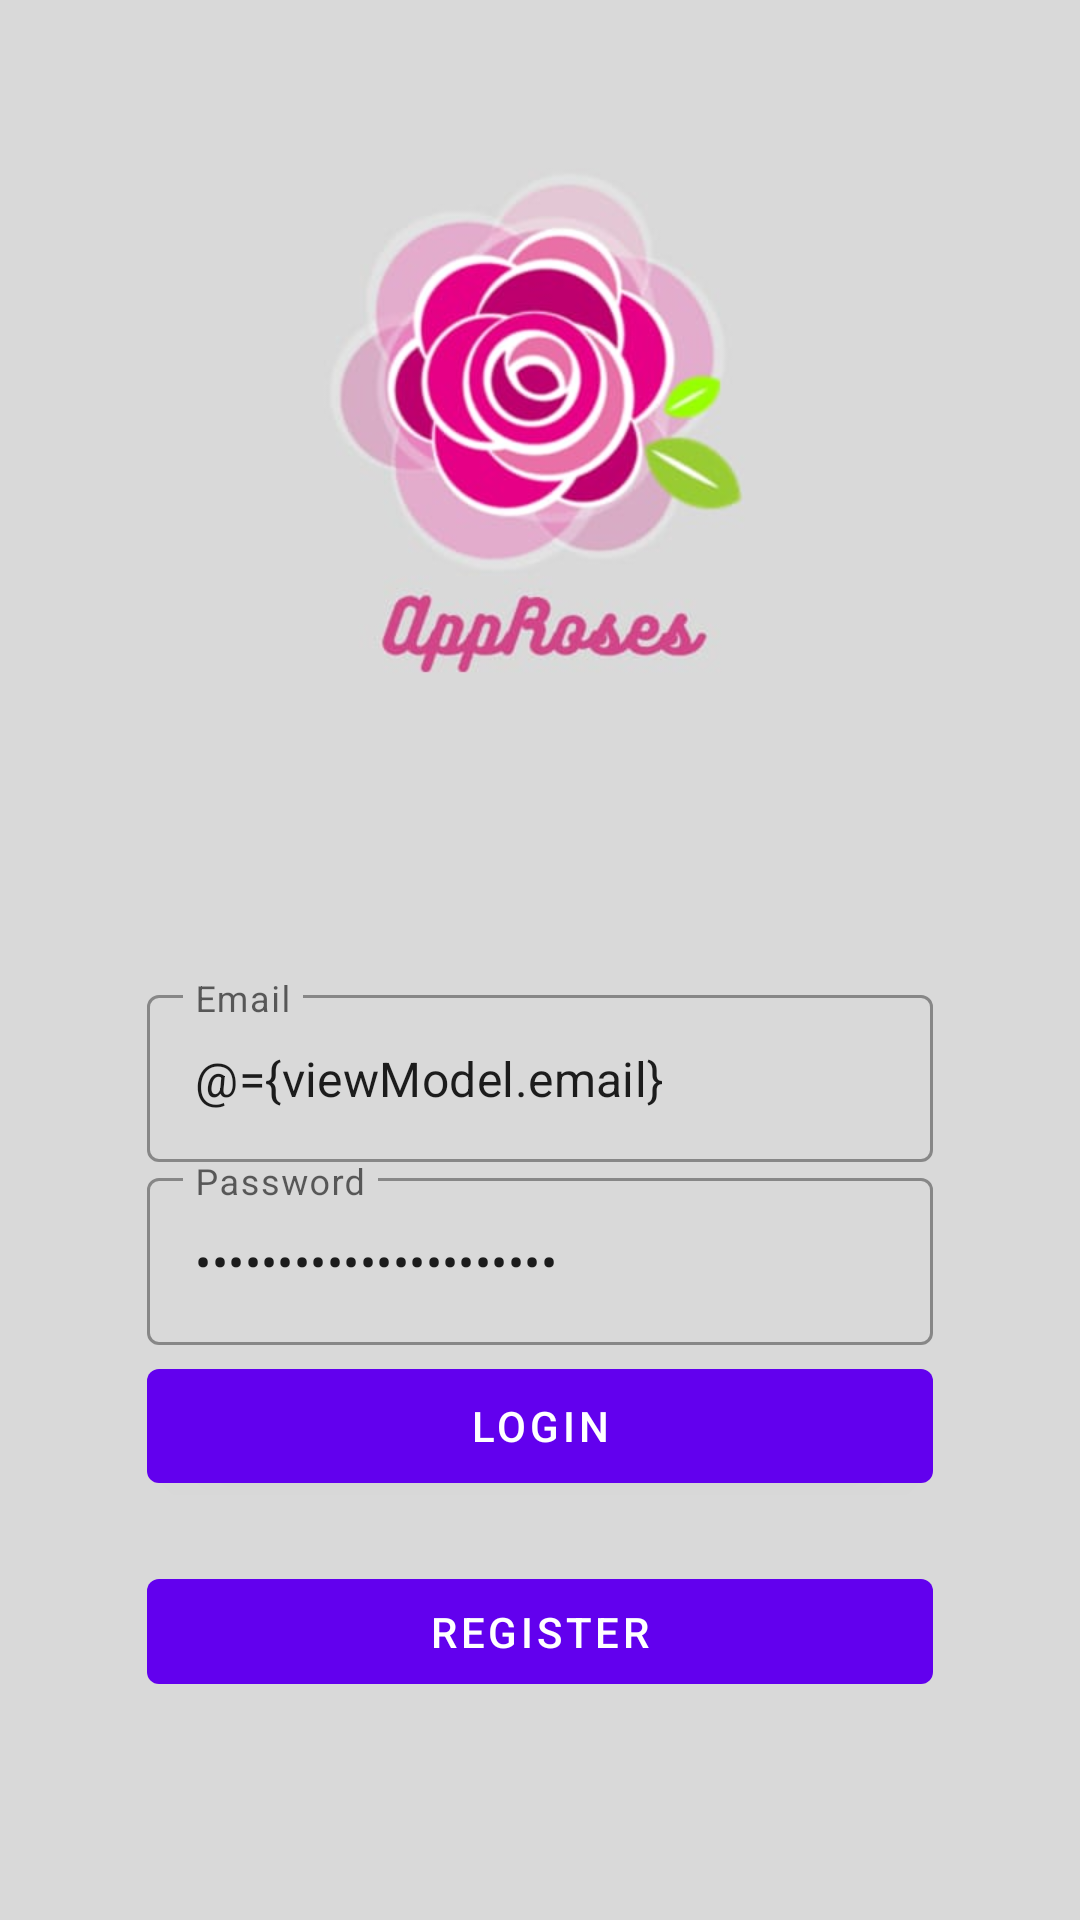

Write the Android layout XML for this screen, with the resource values it uses.
<!-- AndroidManifest.xml: application theme Theme.Approse -->
<!-- res/layout/fragment_login.xml -->
<?xml version="1.0" encoding="utf-8"?>
<layout xmlns:android="http://schemas.android.com/apk/res/android"
    xmlns:tools="http://schemas.android.com/tools"
    xmlns:app="http://schemas.android.com/apk/res-auto">

    <data>
        <variable
            name="viewModel"
            type="com.approse.app.ui.auth.AuthViewModel" />
    </data>

    <androidx.coordinatorlayout.widget.CoordinatorLayout
        android:layout_width="match_parent"
        android:layout_height="match_parent"
        tools:context=".ui.auth.LoginFragment">

        <androidx.constraintlayout.widget.ConstraintLayout
            android:id="@+id/constraintLayout"
            android:layout_width="match_parent"
            android:layout_height="match_parent">

            <ImageView
                android:id="@+id/imageView"
                android:layout_width="match_parent"
                android:layout_height="match_parent"
                android:scaleType="centerCrop"
                android:src="@drawable/bg_auth"
                tools:layout_editor_absoluteX="0dp"
                tools:layout_editor_absoluteY="-16dp" />

            <LinearLayout
                android:layout_width="294dp"
                android:layout_height="267dp"
                android:gravity="center"
                android:orientation="vertical"
                android:padding="16dp"
                app:layout_constraintBottom_toBottomOf="parent"
                app:layout_constraintEnd_toEndOf="parent"
                app:layout_constraintStart_toStartOf="parent"
                app:layout_constraintTop_toTopOf="parent"
                app:layout_constraintVertical_bias="0.832"
                app:layout_constraintWidth_percent="0.75">

                <com.google.android.material.textfield.TextInputLayout
                    style="@style/Widget.MaterialComponents.TextInputLayout.OutlinedBox"
                    android:layout_width="match_parent"
                    android:layout_height="wrap_content"
                    android:hint="@string/email">

                    <com.google.android.material.textfield.TextInputEditText
                        android:id="@+id/editEmail"
                        android:layout_width="match_parent"
                        android:layout_height="wrap_content"
                        android:inputType="textEmailAddress"
                        android:text="@={viewModel.email}" />

                </com.google.android.material.textfield.TextInputLayout>

                <com.google.android.material.textfield.TextInputLayout
                    style="@style/Widget.MaterialComponents.TextInputLayout.OutlinedBox"
                    android:layout_width="match_parent"
                    android:layout_height="wrap_content"
                    android:hint="@string/password">

                    <com.google.android.material.textfield.TextInputEditText
                        android:id="@+id/editPassword"
                        android:layout_width="match_parent"
                        android:layout_height="wrap_content"
                        android:inputType="textPassword"
                        android:text="@={viewModel.password}" />

                </com.google.android.material.textfield.TextInputLayout>

                <com.google.android.material.button.MaterialButton
                    android:id="@+id/buttonLogin"
                    android:layout_width="match_parent"
                    android:layout_height="38dp"
                    android:layout_marginTop="8dp"
                    android:insetTop="0dp"
                    android:insetBottom="0dp"
                    android:onClick="@{()-> viewModel.login()}"
                    android:text="@string/login" />

                <com.google.android.material.button.MaterialButton
                    android:id="@+id/buttonRegister"
                    android:layout_width="match_parent"
                    android:layout_height="wrap_content"
                    android:layout_marginTop="32dp"
                    android:insetTop="0dp"
                    android:insetBottom="0dp"
                    android:text="@string/register" />

            </LinearLayout>

        </androidx.constraintlayout.widget.ConstraintLayout>

    </androidx.coordinatorlayout.widget.CoordinatorLayout>


</layout>
<!-- resources referenced by this layout -->
<resources>
  <!-- drawable bg_auth: jpeg bitmap (drawable, 21347 bytes) -->
  <string name="email">Email</string>
  <string name="login">Login</string>
  <string name="password">Password</string>
  <string name="register">Register</string>
  <style name="Theme.Approse" parent="Theme.MaterialComponents.DayNight.DarkActionBar">
          
          <item name="colorPrimary">@color/purple_500</item>
          <item name="colorPrimaryVariant">@color/purple_700</item>
          <item name="colorOnPrimary">@color/white</item>
          
          <item name="colorSecondary">@color/teal_200</item>
          <item name="colorSecondaryVariant">@color/teal_700</item>
          <item name="colorOnSecondary">@color/black</item>
          
          <item name="android:statusBarColor" tools:targetApi="l">?attr/colorPrimaryVariant</item>
          
      </style>
  <!-- not gathered from this repository: default colours our renderer supplied (Android Studio template values) -->
  <color name="purple_500">#FF6200EE</color>
  <color name="purple_700">#FF3700B3</color>
  <color name="teal_200">#FF03DAC5</color>
  <color name="teal_700">#FF018786</color>
  <color name="black">#FF000000</color>
  <color name="white">#FFFFFFFF</color>
</resources>
